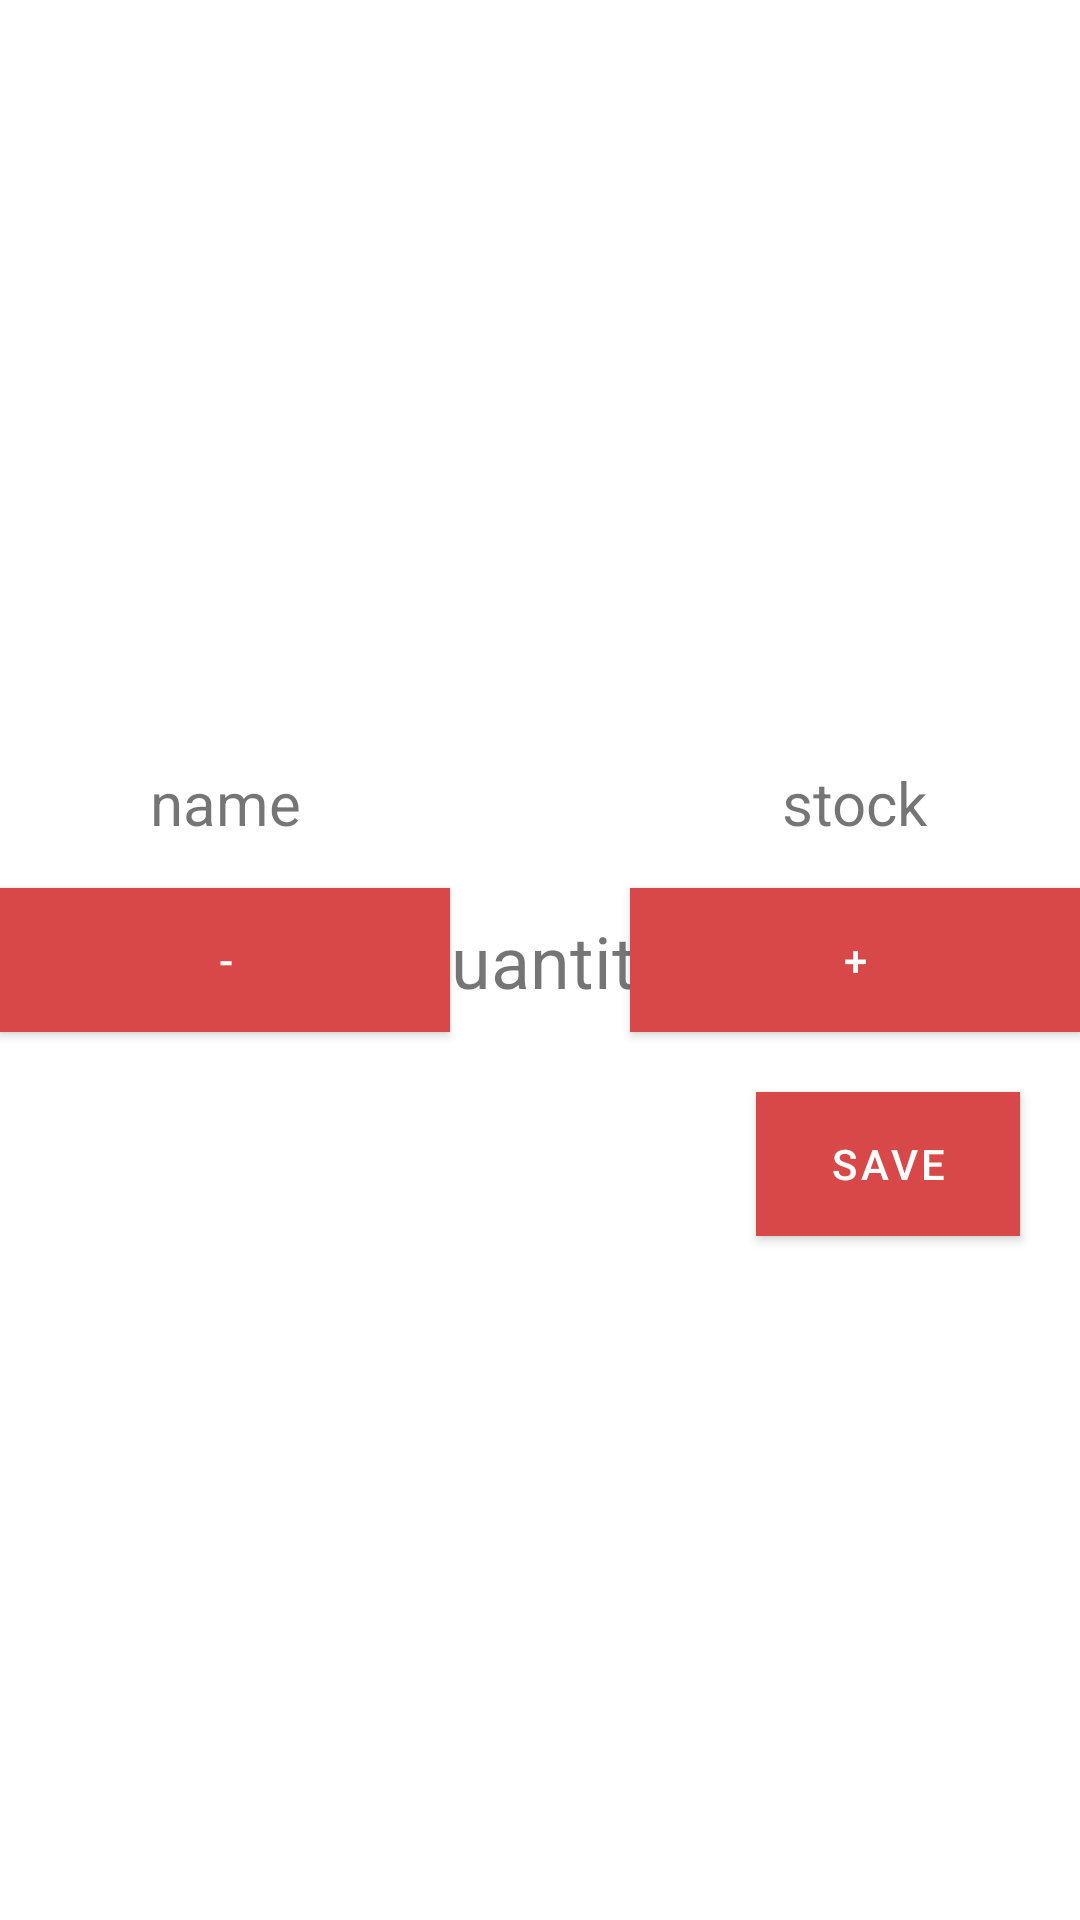

Android layout source for this screen:
<!-- AndroidManifest.xml: application theme Theme.ExampleCommerce -->
<!-- res/layout/quantity_dialog.xml -->
<?xml version="1.0" encoding="utf-8"?>
<androidx.constraintlayout.widget.ConstraintLayout xmlns:android="http://schemas.android.com/apk/res/android"
    xmlns:app="http://schemas.android.com/apk/res-auto"
    xmlns:tools="http://schemas.android.com/tools"
    android:layout_width="match_parent"
    android:layout_height="match_parent">

    <Button
        android:id="@+id/mnsbtn"
        android:layout_width="150dp"
        android:layout_height="wrap_content"
        android:background="#FF5722"
        android:backgroundTint="#FF5722"
        android:drawableTint="#FF5722"
        android:foregroundTint="#FF5722"
        android:shadowColor="#FF5722"
        android:text="-"
        app:iconTint="#FF5722"
        app:layout_constraintBottom_toBottomOf="parent"
        app:layout_constraintStart_toStartOf="parent"
        app:layout_constraintTop_toTopOf="parent"
        app:rippleColor="#FF5722"
        app:strokeColor="#FF5722" />

    <Button
        android:id="@+id/plsbtn"
        android:layout_width="150dp"
        android:layout_height="wrap_content"
        android:background="#FF5722"
        android:text="+"
        app:layout_constraintBottom_toBottomOf="parent"
        app:layout_constraintEnd_toEndOf="parent"
        app:layout_constraintTop_toTopOf="parent" />

    <TextView
        android:id="@+id/quantity"
        android:layout_width="wrap_content"
        android:layout_height="wrap_content"
        android:text="quantity"
        android:textSize="24sp"
        app:layout_constraintBottom_toBottomOf="parent"
        app:layout_constraintEnd_toStartOf="@+id/plsbtn"
        app:layout_constraintStart_toEndOf="@+id/mnsbtn"
        app:layout_constraintTop_toTopOf="parent" />

    <TextView
        android:id="@+id/productname"
        android:layout_width="wrap_content"
        android:layout_height="wrap_content"
        android:layout_margin="15dp"
        android:text="name"
        android:textSize="20sp"
        app:layout_constraintBottom_toTopOf="@+id/mnsbtn"
        app:layout_constraintEnd_toEndOf="@+id/mnsbtn"
        app:layout_constraintStart_toStartOf="@+id/mnsbtn" />

    <TextView
        android:id="@+id/productstock"
        android:layout_width="wrap_content"
        android:layout_height="wrap_content"
        android:layout_margin="15dp"
        android:text="stock"
        android:textSize="20sp"
        app:layout_constraintBottom_toTopOf="@+id/plsbtn"
        app:layout_constraintEnd_toEndOf="@+id/plsbtn"
        app:layout_constraintStart_toStartOf="@+id/plsbtn" />

    <Button
        android:id="@+id/savebtn"
        android:layout_width="wrap_content"
        android:layout_height="wrap_content"
        android:layout_margin="20dp"
        android:background="#FF5722"
        android:text="Save"
        app:layout_constraintEnd_toEndOf="parent"
        app:layout_constraintTop_toBottomOf="@+id/plsbtn" />
</androidx.constraintlayout.widget.ConstraintLayout>
<!-- resources referenced by this layout -->
<resources>
  <style name="Theme.ExampleCommerce" parent="Theme.MaterialComponents.DayNight.NoActionBar">
          
          <item name="colorPrimary">@color/red</item>
          <item name="colorPrimaryVariant">@color/red</item>
          <item name="colorOnPrimary">@color/white</item>
          
          <item name="colorSecondary">@color/teal_200</item>
          <item name="colorSecondaryVariant">@color/teal_700</item>
          <item name="colorOnSecondary">@color/black</item>
          
          <item name="android:statusBarColor">?attr/colorPrimaryVariant</item>
          
      </style>
  <color name="red">#d84848</color>
  <color name="white">#FFFFFFFF</color>
  <color name="teal_200">#FF03DAC5</color>
  <color name="teal_700">#FF018786</color>
  <color name="black">#FF000000</color>
</resources>
